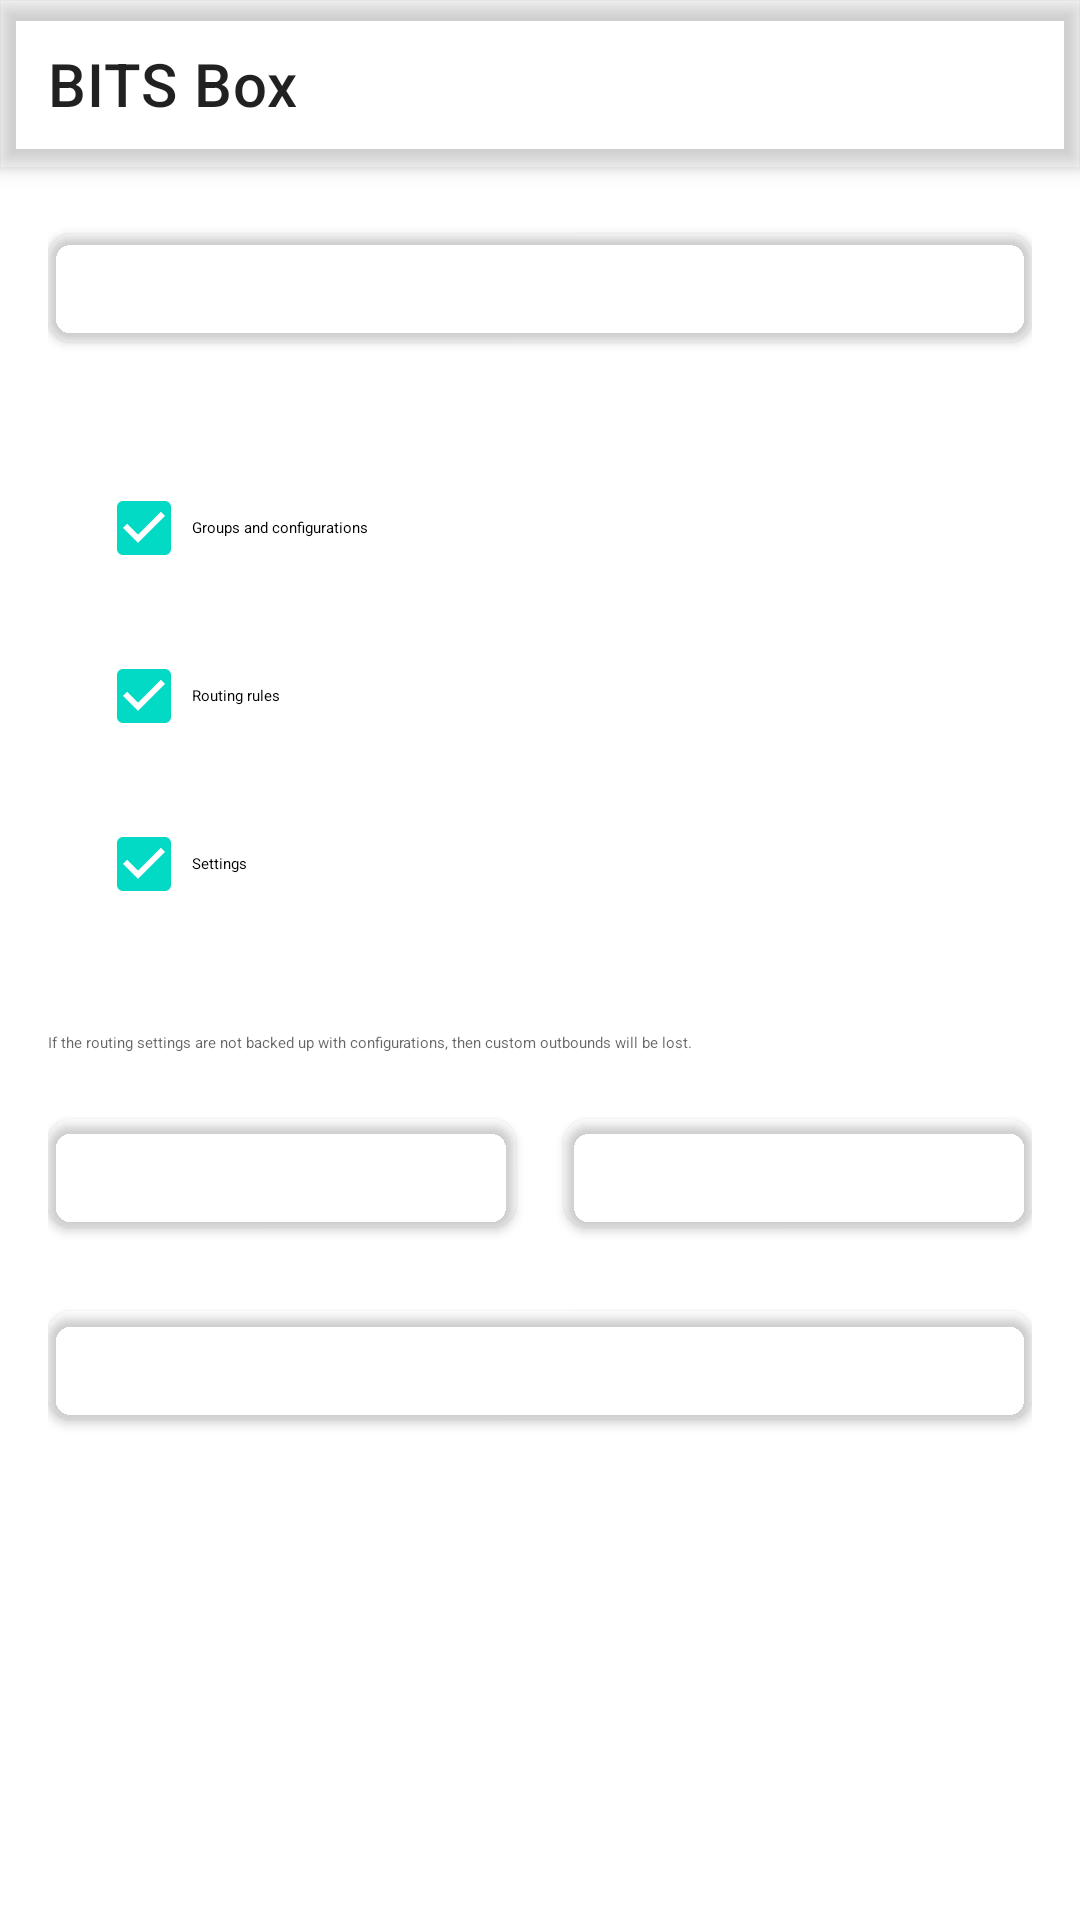

Layout XML and referenced resources for this Android screen:
<!-- AndroidManifest.xml: application theme Theme.Start -->
<!-- res/layout/layout_backup.xml -->
<?xml version="1.0" encoding="utf-8"?>
<LinearLayout xmlns:android="http://schemas.android.com/apk/res/android"
    xmlns:tools="http://schemas.android.com/tools"
    xmlns:app="http://schemas.android.com/apk/res-auto"
    android:layout_width="match_parent"
    android:layout_height="match_parent"
    android:orientation="vertical">

    <include
        android:layout_width="match_parent"
        android:layout_height="wrap_content"
        layout="@layout/layout_appbar" />

    <androidx.core.widget.NestedScrollView
        android:layout_width="match_parent"
        android:layout_height="0dp"
        android:layout_weight="1"
        android:clipToPadding="false"
        android:fillViewport="true"
        android:paddingStart="16dp"
        android:paddingTop="16dp"
        android:paddingEnd="16dp"
        android:paddingBottom="24dp">

        <LinearLayout
            android:layout_width="match_parent"
            android:layout_height="wrap_content"
            android:orientation="vertical">

            
            <com.google.android.material.button.MaterialButton
                android:id="@+id/reset_settings"
                tools:ignore="UnusedIds"
                style="@style/Widget.MaterialComponents.Button"
                android:layout_width="match_parent"
                android:layout_height="wrap_content"
                app:icon="@drawable/ic_baseline_import_contacts_24"
                app:iconGravity="textStart"
                app:iconPadding="8dp"
                android:text="@string/reset_settings"
                app:cornerRadius="8dp" />

            
            <com.google.android.material.card.MaterialCardView
                android:layout_marginTop="16dp"
                android:layout_width="match_parent"
                android:layout_height="wrap_content"
                app:cardCornerRadius="12dp"
                app:cardElevation="0dp"
                app:strokeColor="?attr/colorPrimary"
                app:strokeWidth="1dp">

                <LinearLayout
                    android:layout_width="match_parent"
                    android:layout_height="wrap_content"
                    android:orientation="vertical"
                    android:padding="16dp">

                    <CheckBox
                        android:id="@+id/backup_configurations"
                        tools:ignore="UnusedIds"
                        android:layout_width="match_parent"
                        android:layout_height="wrap_content"
                        android:checked="true"
                        android:text="@string/backup_groups_and_configurations"
                        android:textAppearance="?attr/textAppearanceBodyLarge" />

                    <CheckBox
                        android:id="@+id/backup_rules"
                        tools:ignore="UnusedIds"
                        android:layout_width="match_parent"
                        android:layout_height="wrap_content"
                        android:checked="true"
                        android:layout_marginTop="8dp"
                        android:text="@string/backup_rules"
                        android:textAppearance="?attr/textAppearanceBodyLarge" />

                    <CheckBox
                        android:id="@+id/backup_settings"
                        tools:ignore="UnusedIds"
                        android:layout_width="match_parent"
                        android:layout_height="wrap_content"
                        android:checked="true"
                        android:layout_marginTop="8dp"
                        android:text="@string/backup_settings"
                        android:textAppearance="?attr/textAppearanceBodyLarge" />

                </LinearLayout>
            </com.google.android.material.card.MaterialCardView>

            <TextView
                android:layout_marginTop="16dp"
                android:layout_width="match_parent"
                android:layout_height="wrap_content"
                android:text="@string/backup_summary"
                android:textAppearance="?attr/textAppearanceBodyMedium"
                android:textColor="?android:textColorSecondary" />

            
            <LinearLayout
                android:layout_marginTop="16dp"
                android:layout_width="match_parent"
                android:layout_height="wrap_content"
                android:orientation="horizontal"
                android:gravity="center_vertical">

                <com.google.android.material.button.MaterialButton
                    android:id="@+id/action_export"
                    tools:ignore="UnusedIds"
                    style="@style/Widget.MaterialComponents.Button"
                    android:layout_width="0dp"
                    android:layout_weight="1"
                    android:layout_height="wrap_content"
                    android:layout_marginEnd="8dp"
                    app:icon="@drawable/ic_baseline_rule_folder_24"
                    app:iconGravity="textStart"
                    app:iconPadding="8dp"
                    android:text="@string/action_export"
                    app:cornerRadius="8dp" />

                <com.google.android.material.button.MaterialButton
                    android:id="@+id/action_share"
                    tools:ignore="UnusedIds"
                    style="@style/Widget.MaterialComponents.Button"
                    android:layout_width="0dp"
                    android:layout_weight="1"
                    android:layout_height="wrap_content"
                    android:layout_marginStart="8dp"
                    app:icon="@drawable/ic_social_share"
                    app:iconGravity="textStart"
                    app:iconPadding="8dp"
                    android:text="@string/share"
                    app:cornerRadius="8dp" />

            </LinearLayout>

            
            <com.google.android.material.button.MaterialButton
                android:id="@+id/action_import_file"
                style="@style/Widget.MaterialComponents.Button"
                android:layout_marginTop="16dp"
                android:layout_width="match_parent"
                android:layout_height="wrap_content"
                app:icon="@drawable/ic_baseline_import_contacts_24"
                app:iconGravity="textStart"
                app:iconPadding="8dp"
                android:text="@string/action_import_file"
                app:cornerRadius="8dp" />

        </LinearLayout>
    </androidx.core.widget.NestedScrollView>

</LinearLayout>
<!-- res/layout/layout_appbar.xml (included above) -->
<?xml version="1.0" encoding="utf-8"?>
<com.google.android.material.appbar.AppBarLayout xmlns:android="http://schemas.android.com/apk/res/android"
    xmlns:app="http://schemas.android.com/apk/res-auto"
    xmlns:tools="http://schemas.android.com/tools"
    android:layout_width="match_parent"
    android:layout_height="?attr/actionBarSize"
    android:background="?attr/colorPrimary"
    android:elevation="4dp"
    android:fitsSystemWindows="true"
    tools:ignore="Overdraw">

    <com.google.android.material.appbar.MaterialToolbar
        android:id="@+id/toolbar"
        android:layout_width="match_parent"
        android:layout_height="match_parent"
        android:background="?attr/colorPrimary"
        android:theme="?actionBarTheme"
        android:touchscreenBlocksFocus="false"
        app:popupTheme="@style/ThemeOverlay.BITSBox.PopupMenu"
        app:title="@string/app_name" />
</com.google.android.material.appbar.AppBarLayout>
<!-- resources referenced by this layout -->
<resources>
  <string name="action_export">Export</string>
  <string name="action_import_file">Import File</string>
  <string name="app_name" translatable="false">BITS Box</string>
  <string name="backup_groups_and_configurations">Groups and configurations</string>
  <string name="backup_rules">Routing rules</string>
  <string name="backup_settings">Settings</string>
  <string name="backup_summary">If the routing settings are not backed up with configurations,
          then custom outbounds will be lost.</string>
  <string name="reset_settings">Restore default settings</string>
  <string name="share">Share</string>
  <style name="Theme.Start" parent="Theme.MaterialComponents.DayNight">
          <item name="android:navigationBarColor">@android:color/transparent</item>
          <item name="colorPrimary">@android:color/transparent</item>
          <item name="colorPrimaryDark">@android:color/transparent</item>
          <item name="android:backgroundDimEnabled">false</item>
          <item name="android:windowNoTitle">true</item>
          <item name="windowActionBar">false</item>
          <item name="windowNoTitle">true</item>
      </style>
  <!-- drawable bg_popup_window (drawable) -->
  <?xml version="1.0" encoding="utf-8"?>
  <ripple xmlns:android="http://schemas.android.com/apk/res/android"
      android:color="?attr/colorPrimary">
      <item>
          <shape android:shape="rectangle">
              <solid android:color="?attr/colorPrimary" />
              <corners android:radius="16dp" />
          </shape>
      </item>
  </ripple>
  <style name="Widget.BITSBox.PopupMenu" parent="Widget.MaterialComponents.PopupMenu">
          <item name="android:popupBackground">@drawable/bg_popup_window</item>
          <item name="android:popupAnimationStyle">@anim/bitsbox_popup_enter</item>
          <item name="itemTextColor">?attr/ContentIconText</item>
          <item name="android:popupElevation">0dp</item>
          <item name="android:windowBackground">@drawable/bg_popup_menu</item>
      </style>
  <style name="Widget.BITSBox.PopupMenu.Overflow" parent="Widget.BITSBox.PopupMenu">
          <item name="android:dropDownHorizontalOffset">-8dp</item>
          <item name="android:dropDownVerticalOffset">8dp</item>
          <item name="android:popupBackground">@drawable/bg_popup_window_bottom_rounded</item>
          <item name="android:windowBackground">@drawable/bg_popup_menu_bottom_rounded</item>
      </style>
  <style name="TextAppearance.BITSBox.PopupMenu" parent="TextAppearance.AppCompat.Widget.PopupMenu.Small">
          <item name="android:textColor">?attr/mainIconText</item>
      </style>
  <style name="Widget.BITSBox.ListMenuView" parent="Widget.AppCompat.ListMenuView">
          <item name="subMenuArrow">@drawable/ic_submenu_arrow</item>
          <item name="android:itemTextAppearance">@style/TextAppearance.BITSBox.PopupMenu</item>
      </style>
  <!-- drawable bg_popup_menu_bottom_rounded (drawable) -->
  <?xml version="1.0" encoding="utf-8"?>
  <shape xmlns:android="http://schemas.android.com/apk/res/android"
      android:shape="rectangle">
      <solid android:color="?attr/colorPrimary" />
      <corners
          android:topLeftRadius="0dp"
          android:topRightRadius="0dp"
          android:bottomLeftRadius="16dp"
          android:bottomRightRadius="16dp" />
  </shape>
  <!-- drawable ic_submenu_arrow (drawable) -->
  <vector xmlns:android="http://schemas.android.com/apk/res/android"
          android:width="24dp"
          android:height="24dp"
          android:viewportWidth="24.0"
          android:viewportHeight="24.0"
          android:tint="?attr/mainIconText">
      <path
          android:fillColor="#FF000000"
          android:pathData="M10,17l5,-5l-5,-5v10z"/>
  </vector>
  <!-- drawable bg_dropdown_popup (drawable) -->
  <?xml version="1.0" encoding="utf-8"?>
  <shape xmlns:android="http://schemas.android.com/apk/res/android"
      android:shape="rectangle">
      <solid android:color="?attr/colorPrimary" />
      <corners android:radius="16dp" />
  </shape>
</resources>
